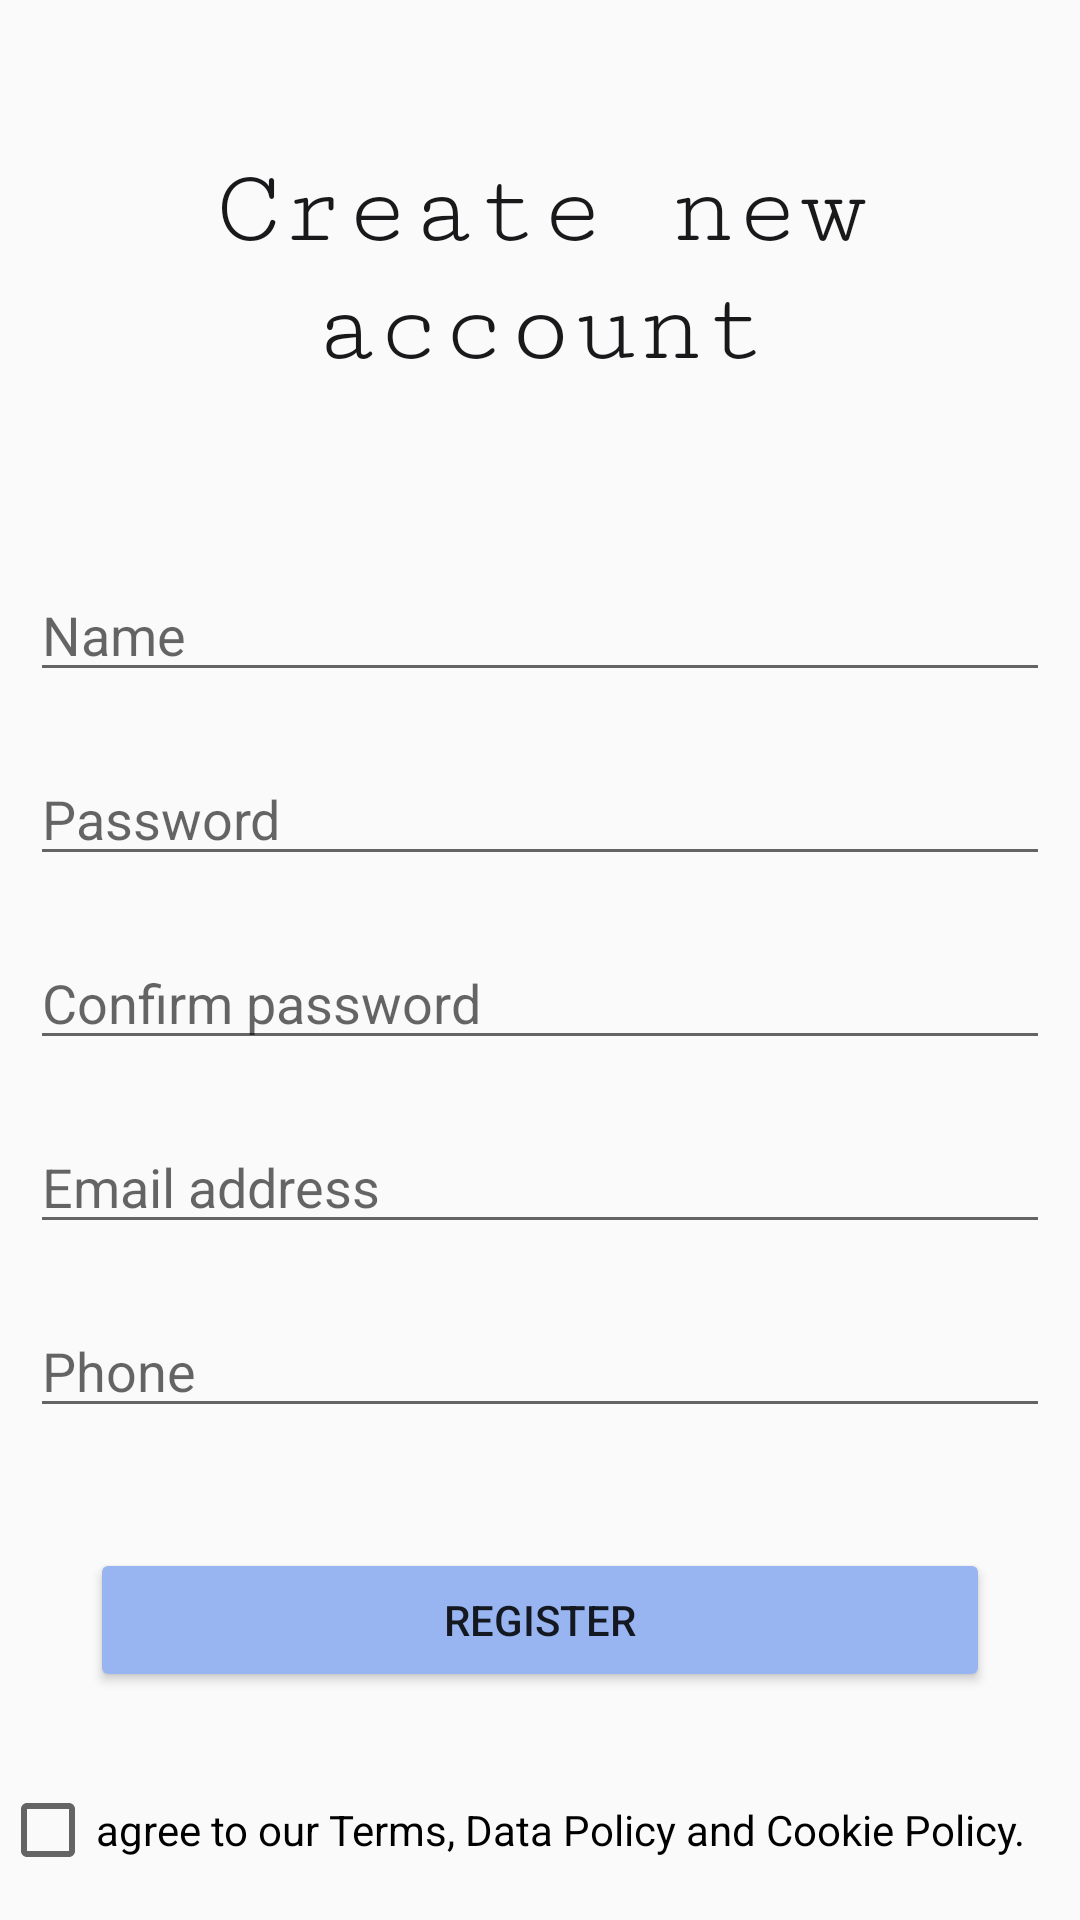

This screen was rendered from an Android layout file. Write that file and the resources it references.
<!-- AndroidManifest.xml: application theme AppTheme -->
<!-- res/layout/activity_register.xml -->
<?xml version="1.0" encoding="utf-8"?>
<androidx.constraintlayout.widget.ConstraintLayout xmlns:android="http://schemas.android.com/apk/res/android"
    xmlns:app="http://schemas.android.com/apk/res-auto"
    xmlns:tools="http://schemas.android.com/tools"
    android:layout_width="match_parent"
    android:layout_height="match_parent"
    tools:context=".ui.Register">

    <ScrollView
        android:layout_width="match_parent"
        android:layout_height="match_parent"
        app:layout_constraintBottom_toBottomOf="parent"
        app:layout_constraintEnd_toEndOf="parent"
        app:layout_constraintStart_toStartOf="parent"
        app:layout_constraintTop_toTopOf="parent">

        <LinearLayout
            android:layout_width="match_parent"
            android:layout_height="wrap_content"
            android:orientation="vertical">

            <TextView
                android:id="@+id/textView2"
                android:layout_width="match_parent"
                android:layout_height="wrap_content"
                android:layout_marginTop="50dp"
                android:layout_marginBottom="50dp"
                android:fontFamily="serif-monospace"
                android:gravity="center"
                android:text="Create new account"
                android:textColor="#19191B"
                android:textSize="36sp" />

            <EditText
                android:id="@+id/ed_reg_name"
                android:layout_width="match_parent"
                android:layout_height="wrap_content"
                android:layout_margin="10dp"
                android:ems="10"
                android:hint="Name"

                android:inputType="textPersonName" />

            <EditText
                android:id="@+id/ed_reg_pass"
                android:layout_width="match_parent"
                android:layout_height="wrap_content"
                android:layout_margin="10dp"
                android:ems="10"
                android:hint="Password"
                android:inputType="textPassword" />

            <EditText
                android:id="@+id/ed_reg_conf_pass"
                android:layout_width="match_parent"
                android:layout_height="wrap_content"
                android:layout_margin="10dp"
                android:ems="10"
                android:hint="Confirm password"
                android:inputType="textPassword" />

            <EditText
                android:id="@+id/ed_reg_email"
                android:layout_width="match_parent"
                android:layout_height="wrap_content"
                android:layout_margin="10dp"
                android:ems="10"
                android:hint="Email address"
                android:inputType="textEmailAddress" />

            <EditText
                android:id="@+id/ed_reg_phone"
                android:layout_width="match_parent"
                android:layout_height="wrap_content"
                android:layout_margin="10dp"
                android:ems="10"
                android:hint="Phone"
                android:inputType="number|phone" />

            <Button
                android:id="@+id/bt_register"
                android:layout_width="match_parent"
                android:layout_height="wrap_content"
                android:layout_margin="30dp"
                android:backgroundTint="@color/button"
                android:text="Register" />

            <CheckBox
                android:id="@+id/checkBox"
                android:layout_width="match_parent"
                android:layout_height="wrap_content"
                android:text="agree to our Terms, Data Policy and Cookie Policy." />

        </LinearLayout>
    </ScrollView>

</androidx.constraintlayout.widget.ConstraintLayout>
<!-- resources referenced by this layout -->
<resources>
  <color name="button">#98B5F1</color>
  <style name="AppTheme" parent="Theme.AppCompat.DayNight.NoActionBar">
          
          <item name="colorPrimary">#454447</item>
          <item name="colorPrimaryDark">#00A0EA</item>
          <item name="colorAccent">#047EE8</item>
  
      </style>
</resources>
